Image classification data set "IDID_cropped_224" (alema416/HI4Lines_Insp on GitHub). Class labels (2): broken, healthy.

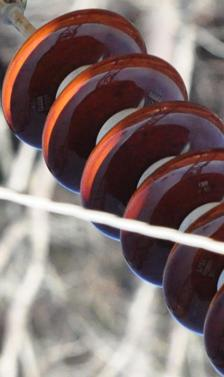
Label: healthy

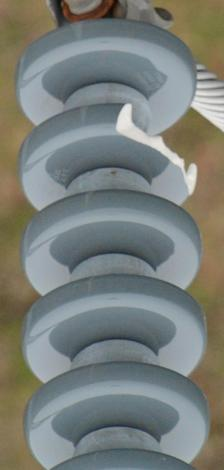
Label: broken

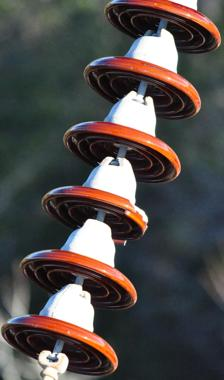
Label: broken

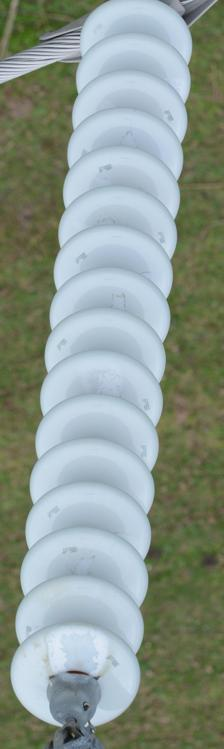
Label: healthy

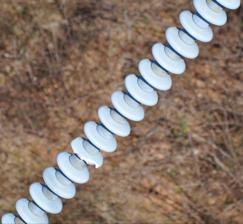
Label: broken

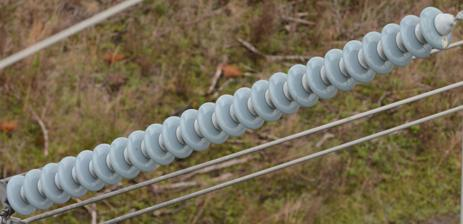
Label: healthy
